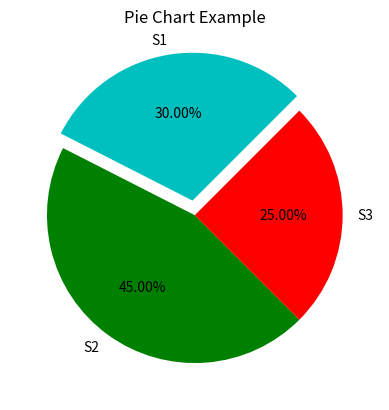

This figure's Python source:
# Pie Charts

# ---------------------

import matplotlib.pyplot as plt

myLabels = ['S1', 'S2', 'S3']

sections = [60, 90, 50]  # 60 + 90 + 50 = 200

myColors = ['c', 'g', 'r']  # 30%  45%  25%

plt.pie(sections, labels=myLabels, colors=myColors,

        startangle=45,

        explode=(.1, 0, 0),

        autopct='%.2f%%')

plt.title('Pie Chart Example')

plt.show()




